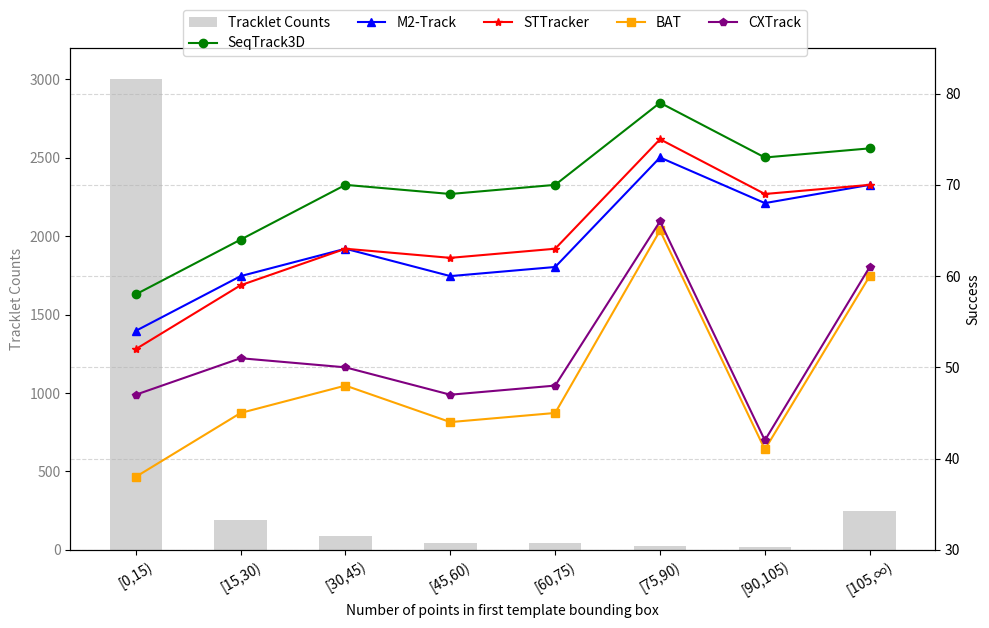

Write the Python code that produced this figure.
import matplotlib.pyplot as plt
import numpy as np

# 横轴区间标签
bins = ['[0,15)', '[15,30)', '[30,45)', '[45,60)', '[60,75)', '[75,90)', '[90,105)', '[105,∞)']
x = np.arange(len(bins))

# success 数据（假数据，请替换成你自己的）
seqtrack3d = [58, 64, 70, 69, 70, 79, 73, 74]
m2_track =   [54, 60, 63, 60, 61, 73, 68, 70]
st_tracker = [52, 59, 63, 62, 63, 75, 69, 70]
bat =        [38, 45, 48, 44, 45, 65, 41, 60]
cxtrack =    [47, 51, 50, 47, 48, 66, 42, 61]

# tracklet counts
counts = [3000, 192, 91, 45, 43, 26, 17, 246]

fig, ax1 = plt.subplots(figsize=(10, 6))

# 柱状图（左轴）
bar = ax1.bar(x, counts, width=0.5, color='lightgray', label='Tracklet Counts')
ax1.set_ylabel('Tracklet Counts', color='gray')
ax1.set_ylim(0, 3200)
ax1.tick_params(axis='y', labelcolor='gray')

# 第二纵轴：Success
ax2 = ax1.twinx()
ax2.plot(x, seqtrack3d, 'go-', label='SeqTrack3D')
ax2.plot(x, m2_track, 'b^-', label='M2-Track')
ax2.plot(x, st_tracker, 'r*-', label='STTracker')
ax2.plot(x, bat, 's-', color='orange', label='BAT')
ax2.plot(x, cxtrack, 'p-', color='purple', label='CXTrack')

ax2.set_ylabel('Success')
ax2.set_ylim(30, 85)

# 横轴设置
ax1.set_xticks(x)
ax1.set_xticklabels(bins, rotation=30)
ax1.set_xlabel('Number of points in first template bounding box')

# 图例
fig.legend(loc='upper center', ncol=5, bbox_to_anchor=(0.5, 1.05))

plt.grid(True, axis='y', linestyle='--', alpha=0.5)
plt.tight_layout()
plt.show()